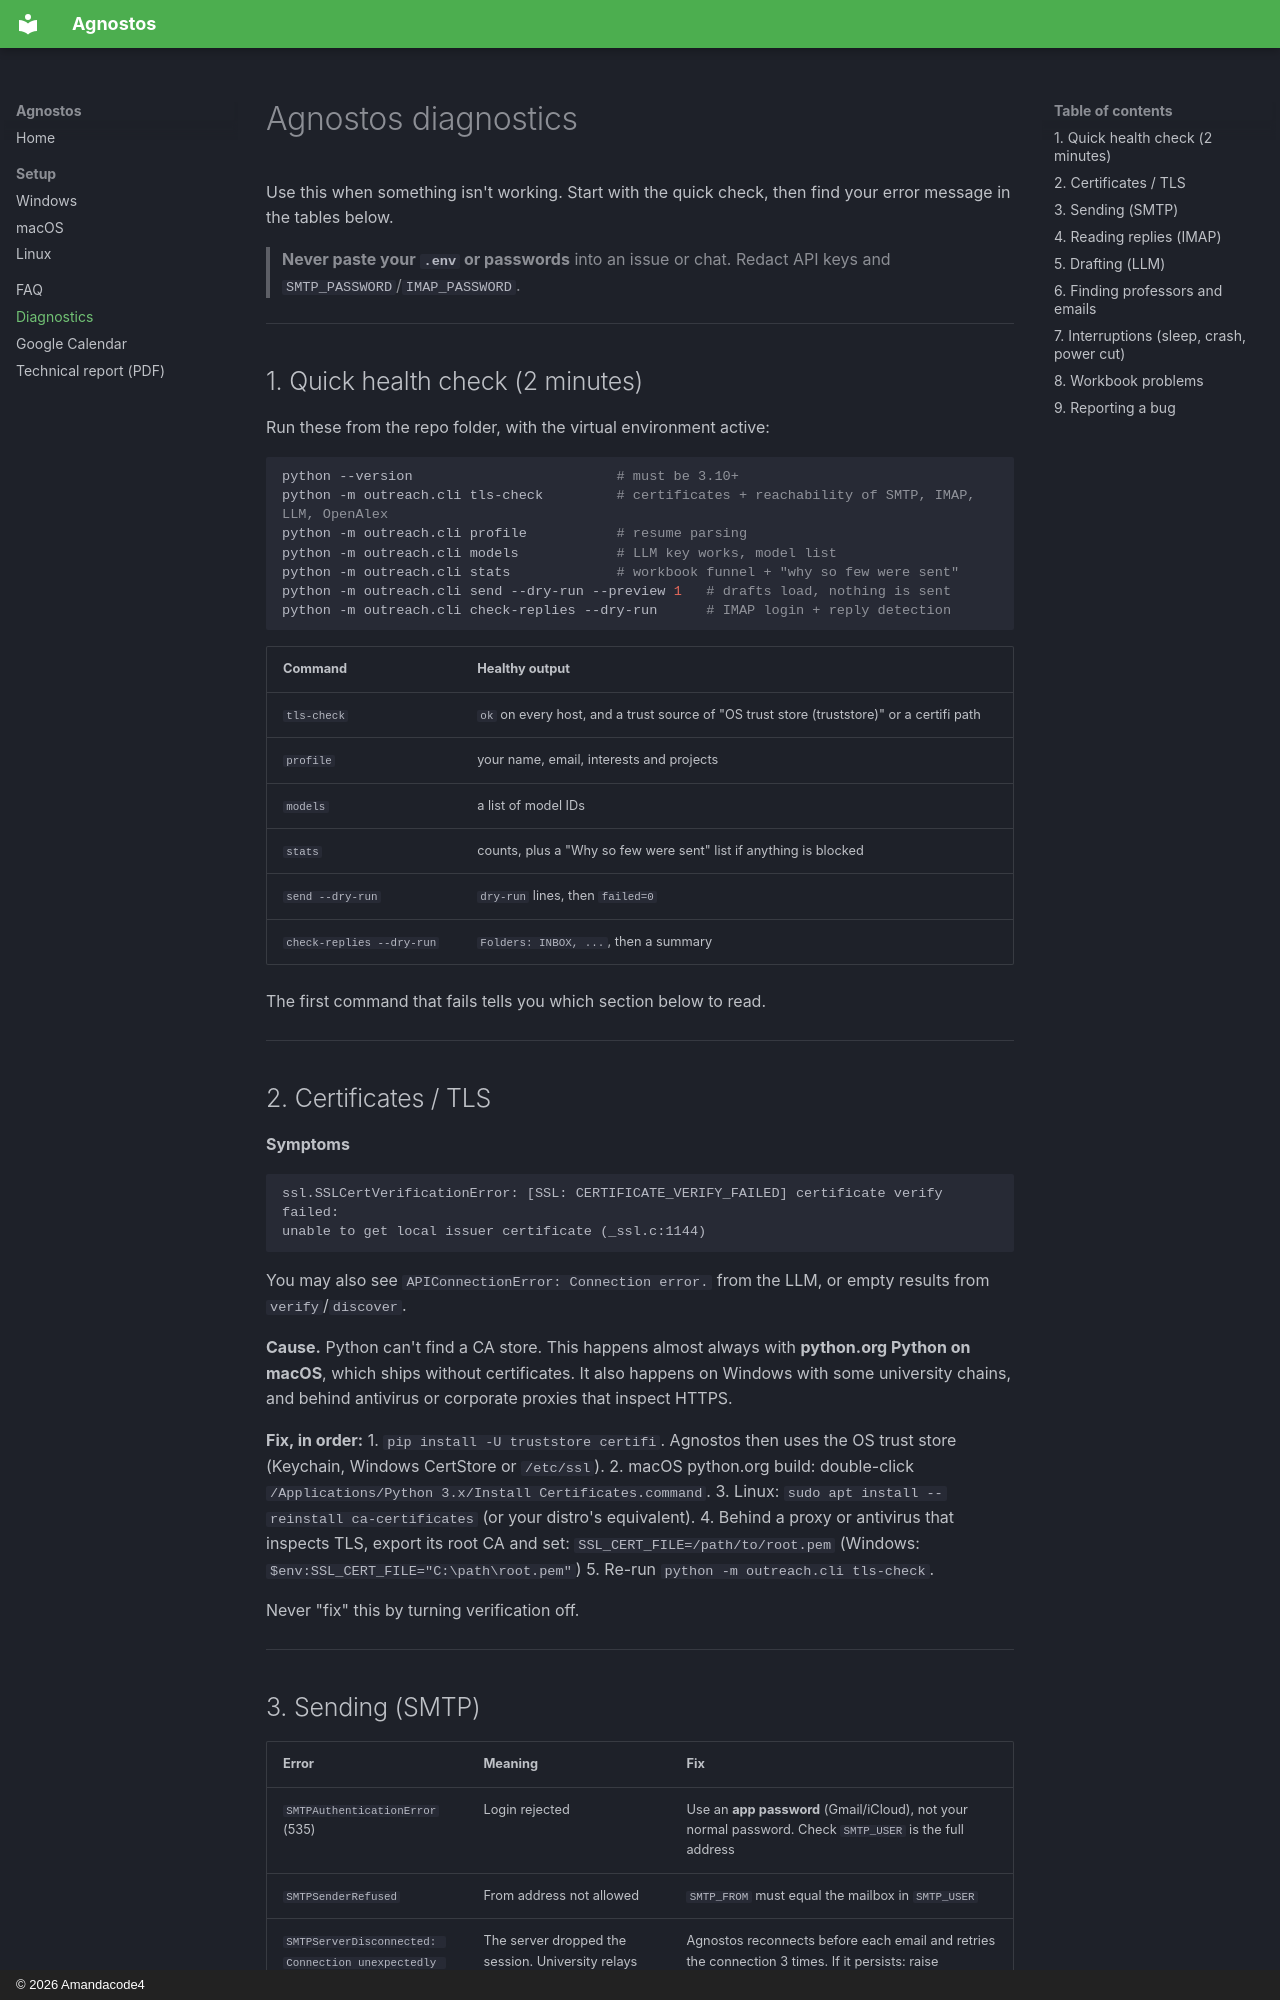

repository: Amandacode4/agnostos-aman · page: diagnostics/index.html · generator: mkdocs · copyright: © 2026 Amandacode4

# Agnostos diagnostics

Use this when something isn't working. Start with the quick check, then find your error message in the tables below.

> **Never paste your `.env` or passwords** into an issue or chat. Redact API keys and `SMTP_PASSWORD`/`IMAP_PASSWORD`.

---

## 1. Quick health check (2 minutes)

Run these from the repo folder, with the virtual environment active:

```bash
python --version                         # must be 3.10+
python -m outreach.cli tls-check         # certificates + reachability of SMTP, IMAP, LLM, OpenAlex
python -m outreach.cli profile           # resume parsing
python -m outreach.cli models            # LLM key works, model list
python -m outreach.cli stats             # workbook funnel + "why so few were sent"
python -m outreach.cli send --dry-run --preview 1   # drafts load, nothing is sent
python -m outreach.cli check-replies --dry-run      # IMAP login + reply detection
```

| Command | Healthy output |
|---|---|
| `tls-check` | `ok` on every host, and a trust source of "OS trust store (truststore)" or a certifi path |
| `profile` | your name, email, interests and projects |
| `models` | a list of model IDs |
| `stats` | counts, plus a "Why so few were sent" list if anything is blocked |
| `send --dry-run` | `dry-run` lines, then `failed=0` |
| `check-replies --dry-run` | `Folders: INBOX, ...`, then a summary |

The first command that fails tells you which section below to read.

---

## 2. Certificates / TLS

**Symptoms**
```
ssl.SSLCertVerificationError: [SSL: CERTIFICATE_VERIFY_FAILED] certificate verify failed:
unable to get local issuer certificate (_ssl.c:1144)
```
You may also see `APIConnectionError: Connection error.` from the LLM, or empty results from `verify`/`discover`.

**Cause.** Python can't find a CA store. This happens almost always with **python.org Python on macOS**, which ships without certificates. It also happens on Windows with some university chains, and behind antivirus or corporate proxies that inspect HTTPS.

**Fix, in order:**
1. `pip install -U truststore certifi`. Agnostos then uses the OS trust store (Keychain, Windows CertStore or `/etc/ssl`).
2. macOS python.org build: double-click `/Applications/Python 3.x/Install Certificates.command`.
3. Linux: `sudo apt install --reinstall ca-certificates` (or your distro's equivalent).
4. Behind a proxy or antivirus that inspects TLS, export its root CA and set:
   `SSL_CERT_FILE=/path/to/root.pem` (Windows: `$env:SSL_CERT_FILE="C:\path\root.pem"`)
5. Re-run `python -m outreach.cli tls-check`.

Never "fix" this by turning verification off.

---
